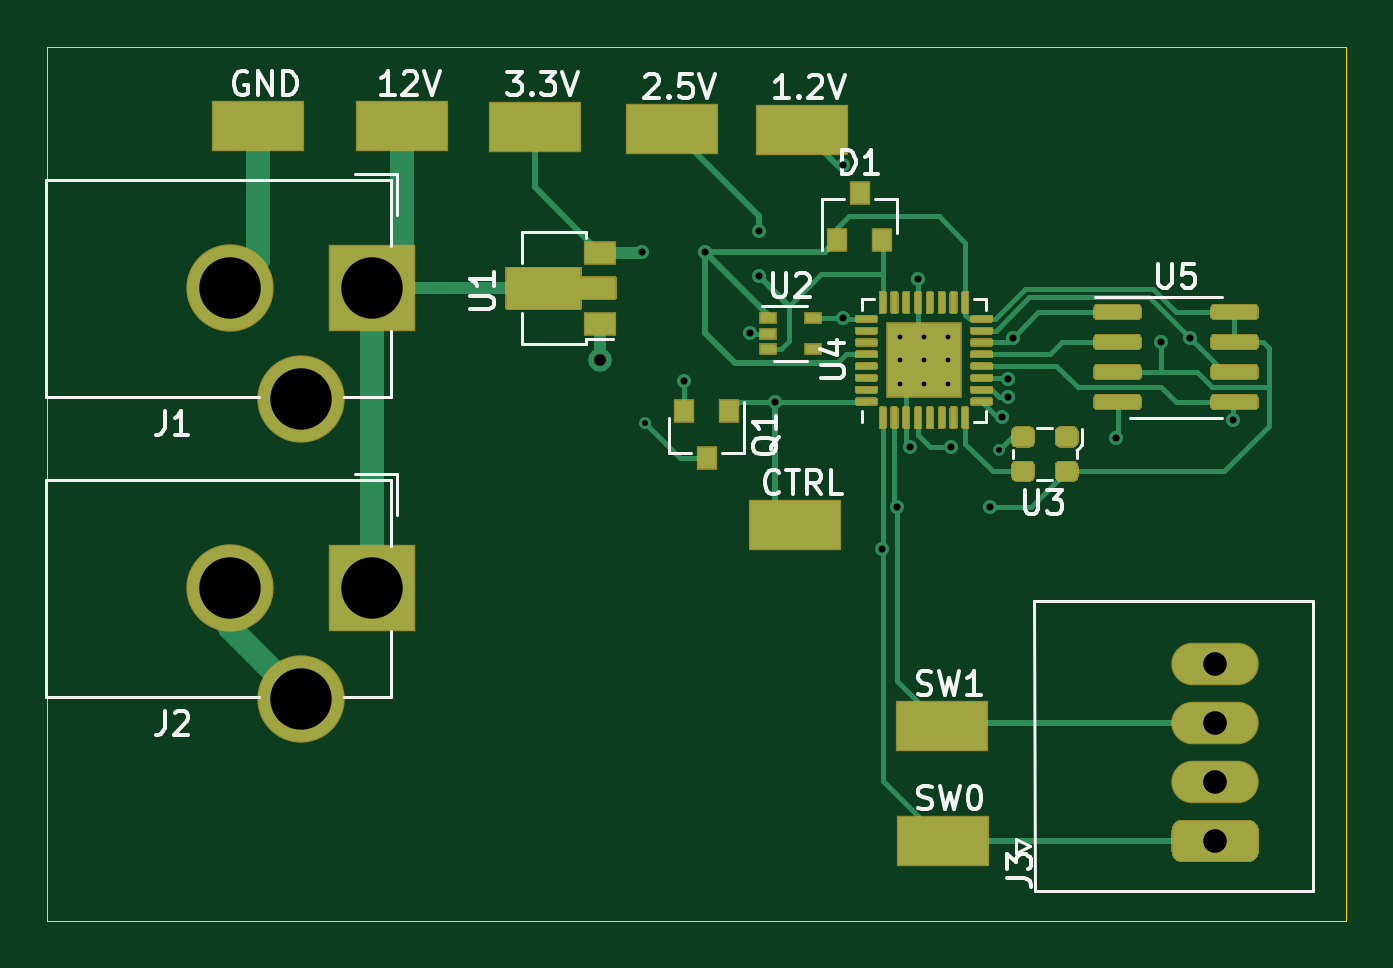
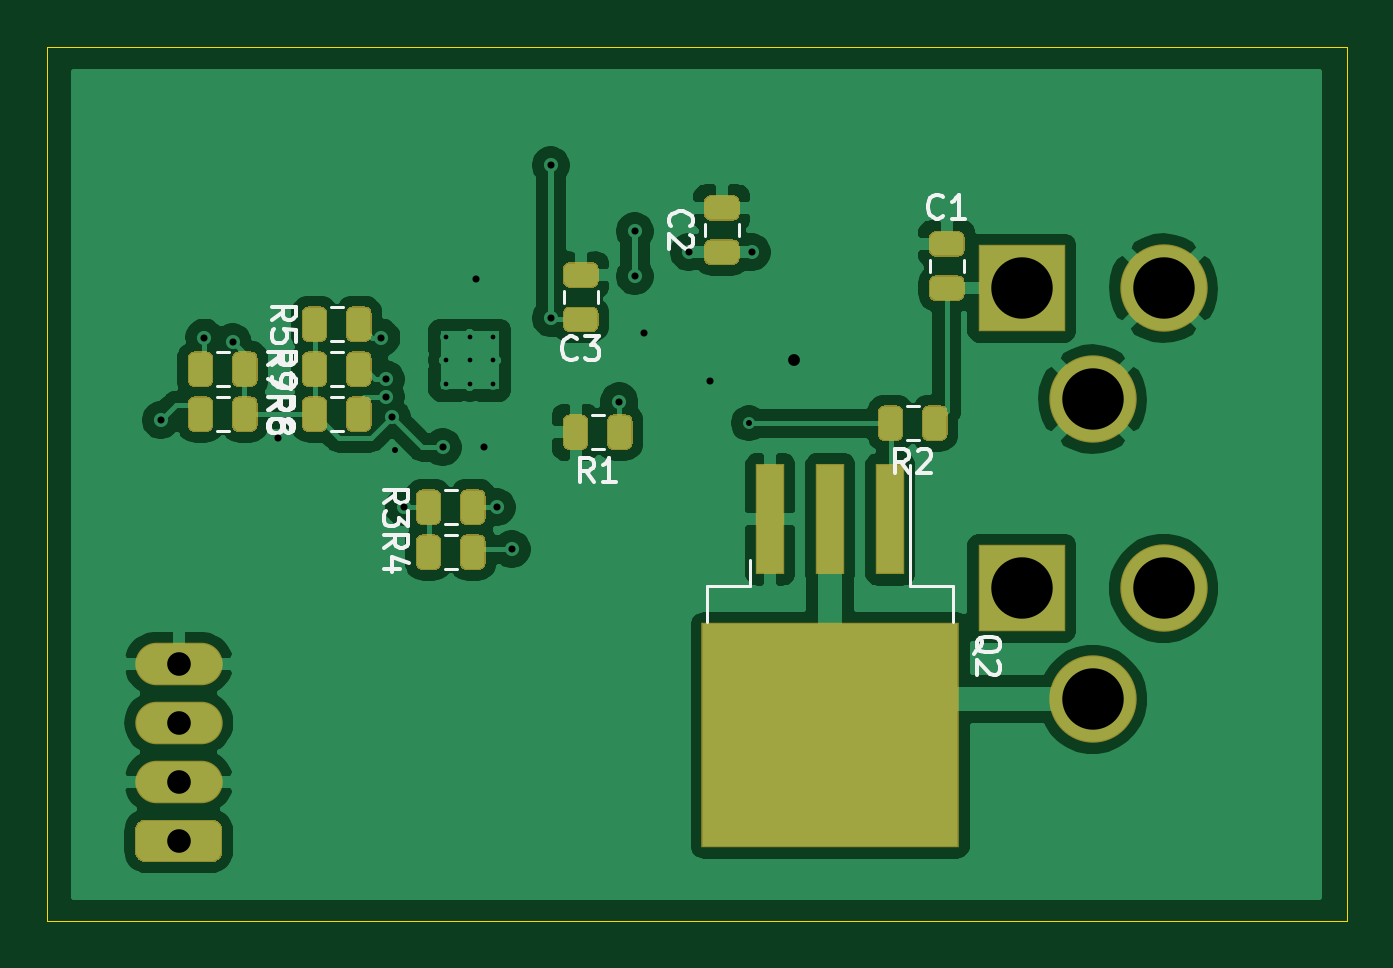
Circuit board: 11 layer files. Board 55.0 x 37.0 mm.
- bottom_copper: desk_lamp-B_Cu.gbr (88960 bytes)
- bottom_mask: desk_lamp-B_Mask.gbr (9446 bytes)
- paste: desk_lamp-B_Paste.gbr (8811 bytes)
- bottom_silk: desk_lamp-B_SilkS.gbr (10953 bytes)
- outline: desk_lamp-Edge_Cuts.gbr (686 bytes)
- top_copper: desk_lamp-F_Cu.gbr (30010 bytes)
- top_mask: desk_lamp-F_Mask.gbr (17898 bytes)
- paste: desk_lamp-F_Paste.gbr (28620 bytes)
- top_silk: desk_lamp-F_SilkS.gbr (14928 bytes)
- drill: desk_lamp-NPTH.drl (269 bytes)
- drill: desk_lamp-PTH.drl (973 bytes)

=== bottom_copper: desk_lamp-B_Cu.gbr (88960 bytes, source omitted) ===
=== bottom_mask: desk_lamp-B_Mask.gbr (9446 bytes, source omitted) ===
=== paste: desk_lamp-B_Paste.gbr (8811 bytes, source omitted) ===
=== bottom_silk: desk_lamp-B_SilkS.gbr (10953 bytes, source omitted) ===
=== outline: desk_lamp-Edge_Cuts.gbr ===
%TF.GenerationSoftware,KiCad,Pcbnew,(5.1.6)-1*%
%TF.CreationDate,2020-10-06T09:22:05-05:00*%
%TF.ProjectId,desk_lamp,6465736b-5f6c-4616-9d70-2e6b69636164,rev?*%
%TF.SameCoordinates,Original*%
%TF.FileFunction,Profile,NP*%
%FSLAX46Y46*%
G04 Gerber Fmt 4.6, Leading zero omitted, Abs format (unit mm)*
G04 Created by KiCad (PCBNEW (5.1.6)-1) date 2020-10-06 09:22:05*
%MOMM*%
%LPD*%
G01*
G04 APERTURE LIST*
%TA.AperFunction,Profile*%
%ADD10C,0.050000*%
%TD*%
G04 APERTURE END LIST*
D10*
X50000000Y-20000000D02*
X50000000Y-57000000D01*
X105000000Y-57000000D02*
X50000000Y-57000000D01*
X105000000Y-20000000D02*
X105000000Y-57000000D01*
X50000000Y-20000000D02*
X105000000Y-20000000D01*
M02*

=== top_copper: desk_lamp-F_Cu.gbr (30010 bytes, source omitted) ===
=== top_mask: desk_lamp-F_Mask.gbr (17898 bytes, source omitted) ===
=== paste: desk_lamp-F_Paste.gbr (28620 bytes, source omitted) ===
=== top_silk: desk_lamp-F_SilkS.gbr (14928 bytes, source omitted) ===
=== drill: desk_lamp-NPTH.drl ===
M48
; DRILL file {KiCad (5.1.6)-1} date 10/06/20 09:21:53
; FORMAT={-:-/ absolute / inch / decimal}
; #@! TF.CreationDate,2020-10-06T09:21:53-05:00
; #@! TF.GenerationSoftware,Kicad,Pcbnew,(5.1.6)-1
; #@! TF.FileFunction,NonPlated,1,2,NPTH
FMAT,2
INCH
%
G90
G05
T0
M30

=== drill: desk_lamp-PTH.drl ===
M48
; DRILL file {KiCad (5.1.6)-1} date 10/06/20 09:21:53
; FORMAT={-:-/ absolute / inch / decimal}
; #@! TF.CreationDate,2020-10-06T09:21:53-05:00
; #@! TF.GenerationSoftware,Kicad,Pcbnew,(5.1.6)-1
; #@! TF.FileFunction,Plated,1,2,PTH
FMAT,2
INCH
T1C0.0079
T2C0.0100
T3C0.0118
T4C0.0197
T5C0.0394
T6C0.1024
%
G90
G05
T1
X3.3906Y-1.2706
X3.3906Y-1.31
X3.3906Y-1.3494
X3.43Y-1.2706
X3.43Y-1.31
X3.43Y-1.3494
X3.4694Y-1.2706
X3.4694Y-1.31
X3.4694Y-1.3494
T2
X2.965Y-1.415
X3.555Y-1.46
T3
X2.96Y-1.13
X3.03Y-1.345
X3.065Y-1.13
X3.14Y-1.265
X3.155Y-1.095
X3.155Y-1.17
X3.1811Y-1.3789
X3.295Y-0.985
X3.295Y-1.24
X3.36Y-1.625
X3.385Y-1.555
X3.4068Y-1.455
X3.42Y-1.175
X3.475Y-1.455
X3.54Y-1.555
X3.56Y-1.405
X3.57Y-1.3417
X3.57Y-1.3713
X3.5775Y-1.2725
X3.75Y-1.44
X3.825Y-1.28
X3.8725Y-1.2725
X3.945Y-1.41
T4
X2.89Y-1.31
T5
X3.9153Y-1.816
X3.9153Y-1.9144
X3.9153Y-2.0128
X3.9153Y-2.1113
T6
X2.2738Y-1.19
X2.3919Y-1.375
X2.51Y-1.19
X2.2738Y-1.69
X2.3919Y-1.875
X2.51Y-1.69
T0
M30

